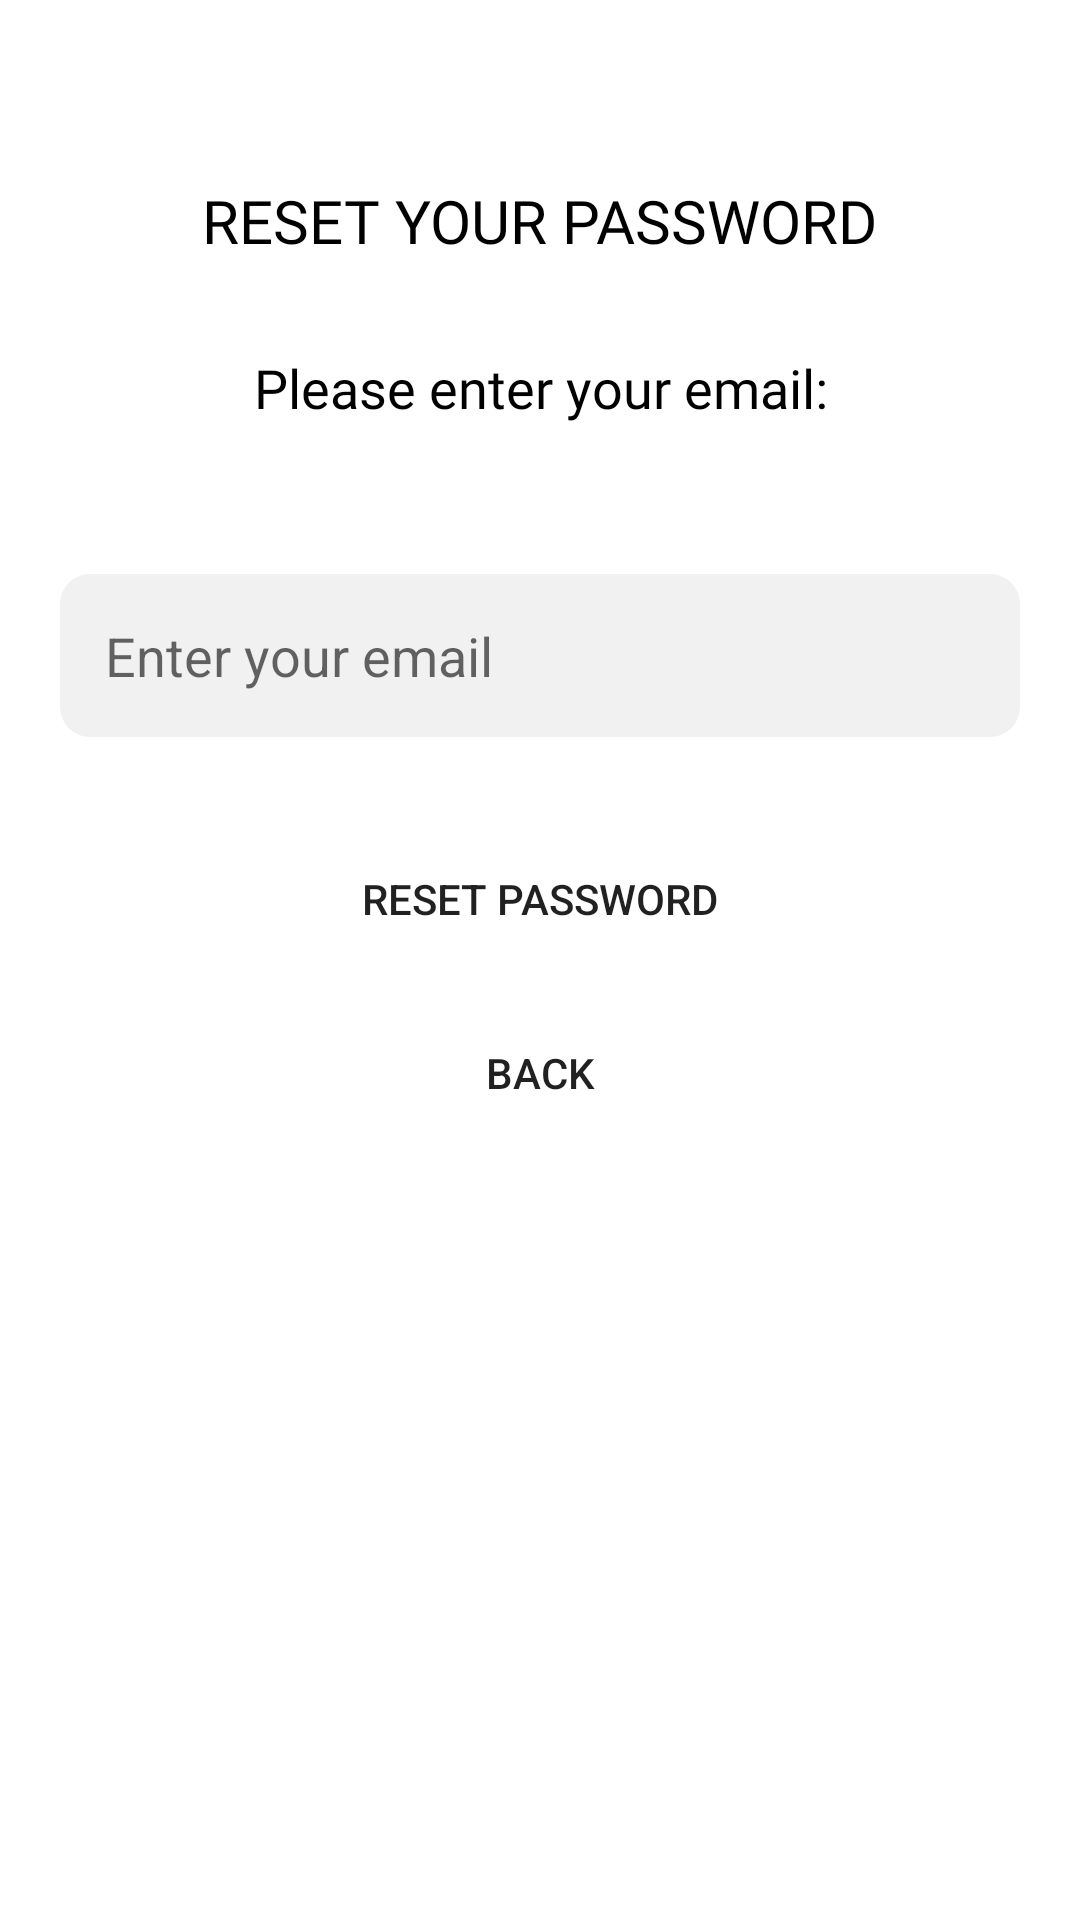

Reconstruct the res/layout file that produces this screen, plus the resources it refers to.
<!-- AndroidManifest.xml: application theme Theme.NewHorizon -->
<!-- res/layout/activity_reset_password.xml -->
<?xml version="1.0" encoding="utf-8"?>
<TableRow xmlns:android="http://schemas.android.com/apk/res/android"
    xmlns:app="http://schemas.android.com/apk/res-auto"
    xmlns:tools="http://schemas.android.com/tools"
    android:layout_width="match_parent"
    android:layout_height="match_parent"
    android:layout_gravity="center"
    android:fitsSystemWindows="true"
    tools:context=".ResetPassword">

    <LinearLayout
        android:layout_width="fill_parent"
        android:layout_height="wrap_content"
        android:layout_marginTop="30dp"
        android:gravity="center"
        android:orientation="vertical"
        android:padding="20dp">

        <TextView
            android:layout_width="wrap_content"
            android:layout_height="wrap_content"
            android:layout_gravity="center_horizontal"
            android:padding="10dp"
            android:text="@string/pw_reset"
            android:fontFamily="@font/dmsans_bold"
            android:textColor="@color/black"
            android:textSize="20sp" />

        <TextView
            android:layout_width="wrap_content"
            android:layout_height="wrap_content"
            android:layout_marginBottom="10dp"
            android:gravity="center_horizontal"
            android:padding="20dp"
            android:text="@string/pw_email"
            android:fontFamily="@font/dmsans_regular"
            android:textColor="@color/black"
            android:textSize="18sp" />


            <EditText
                android:id="@+id/email"
                android:layout_width="match_parent"
                android:layout_height="wrap_content"
                android:layout_marginBottom="10dp"
                android:layout_marginTop="20dp"
                android:hint="Enter your email"
                android:background="@drawable/edittxt"
                android:padding="15dp"
                android:inputType="textEmailAddress"
                android:textColor="@color/black" />


        

        <Button
            android:id="@+id/btn_reset_password"
            android:layout_width="240dp"
            android:layout_height="wrap_content"
            android:layout_marginTop="20dip"
            android:background="@drawable/custom_button"
            android:text="Reset password" />

        <Button
            android:id="@+id/btn_back"
            android:layout_width="240dp"
            android:layout_height="wrap_content"
            android:layout_marginTop="10dp"
            android:background="@drawable/custom_button"
            android:text="back" />

    </LinearLayout>
</TableRow>
<!-- resources referenced by this layout -->
<resources>
  <color name="black">#FF000000</color>
  <!-- drawable custom_button (drawable) -->
  <?xml version="1.0" encoding="utf-8"?>
  <shape xmlns:android="http://schemas.android.com/apk/res/android" android:shape="rectangle">
      <corners android:radius="10dp"></corners>
  
  </shape>
  <!-- drawable edittxt (drawable) -->
  <?xml version="1.0" encoding="utf-8"?>
  <shape xmlns:android="http://schemas.android.com/apk/res/android"
      android:shape="rectangle"
      android:padding="10dp">
  
      <solid android:color="#f1f1f1" />
      <corners
          android:bottomRightRadius="10dp"
          android:bottomLeftRadius="10dp"
          android:topLeftRadius="10dp"
          android:topRightRadius="10dp" />
  </shape>
  <string name="pw_email">Please enter your email:</string>
  <string name="pw_reset">RESET YOUR PASSWORD</string>
  <style name="Theme.NewHorizon" parent="Theme.MaterialComponents.DayNight.DarkActionBar">
          
  
          <item name="colorPrimary">@color/darkBlueMain</item>
          <item name="colorPrimaryVariant">@color/purple_700</item>
          <item name="colorOnPrimary">@color/white</item>
          
          <item name="colorSecondary">@color/teal_200</item>
          <item name="colorSecondaryVariant">@color/teal_700</item>
          <item name="colorOnSecondary">@color/black</item>
          
          <item name="android:statusBarColor">@color/midBlue</item>
          
      </style>
  <color name="darkBlueMain">#0D0140</color>
  <color name="purple_700">#FF3700B3</color>
  <color name="white">#FFFFFFFF</color>
  <color name="teal_200">#FF03DAC5</color>
  <color name="teal_700">#FF018786</color>
  <color name="midBlue">#130160</color>
</resources>
